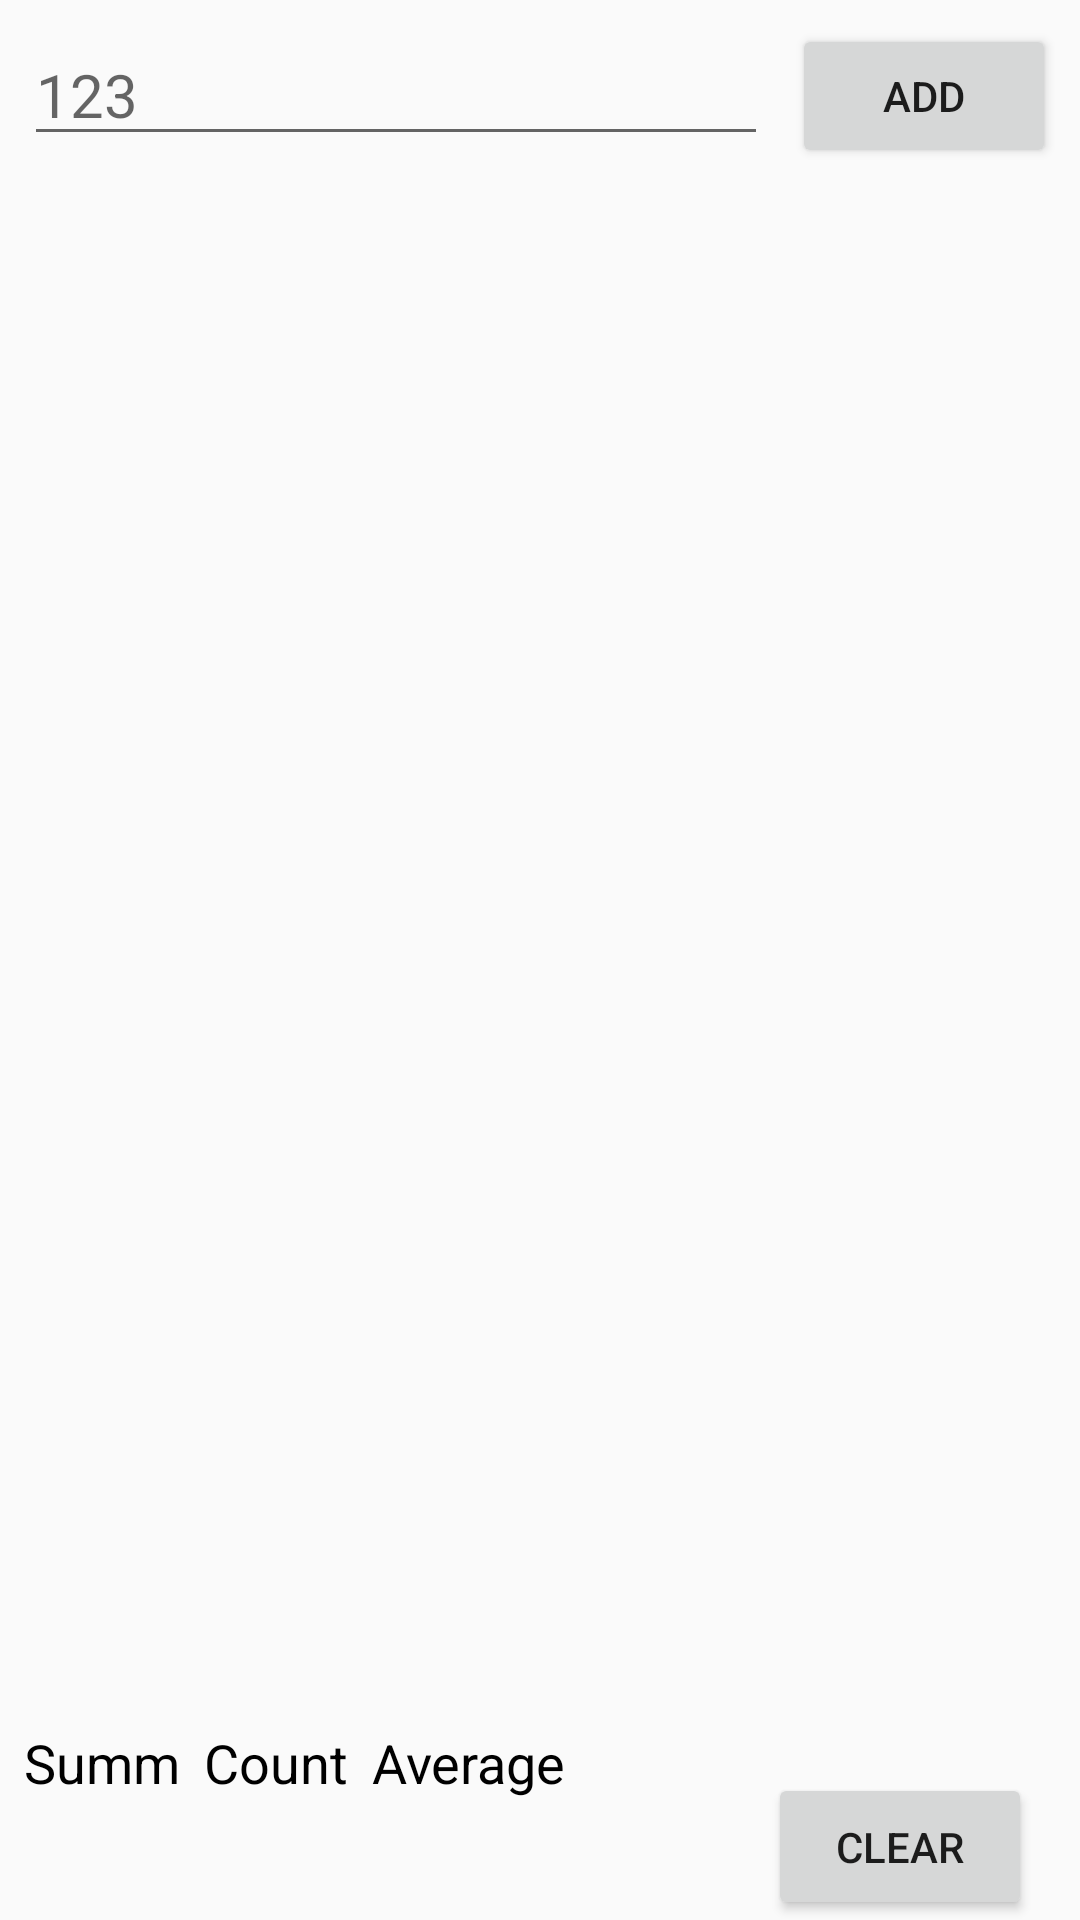

Here is an Android app screen rendered from its layout file. Give the layout XML and the strings, colors and styles it references.
<!-- AndroidManifest.xml: application theme AppTheme -->
<!-- res/layout/activity_average.xml -->
<?xml version="1.0" encoding="utf-8"?>
<android.support.constraint.ConstraintLayout xmlns:android="http://schemas.android.com/apk/res/android"
    xmlns:app="http://schemas.android.com/apk/res-auto"
    xmlns:tools="http://schemas.android.com/tools"
    android:layout_width="match_parent"
    android:layout_height="match_parent"
    tools:context="com.example.drcreeper.awesomecalculator.activities.AverageActivity">

    <TextView
        android:id="@+id/avg"
        android:layout_width="wrap_content"
        android:layout_height="wrap_content"
        android:layout_marginBottom="8dp"
        android:layout_marginLeft="8dp"
        android:layout_marginStart="8dp"
        android:textSize="18sp"
        android:theme="@style/BlackText"
        app:layout_constraintBottom_toBottomOf="parent"
        app:layout_constraintStart_toEndOf="@+id/capt_quantity" />

    <TextView
        android:id="@+id/capt_avg"
        android:layout_width="wrap_content"
        android:layout_height="wrap_content"
        android:layout_marginBottom="8dp"
        android:layout_marginLeft="8dp"
        android:layout_marginStart="8dp"
        android:text="@string/capt_avg"
        android:textSize="18sp"
        android:theme="@style/BlackText"
        app:layout_constraintBottom_toTopOf="@+id/avg"
        app:layout_constraintStart_toEndOf="@+id/capt_quantity" />

    <EditText
        android:id="@+id/number"
        android:layout_width="0dp"
        android:layout_height="wrap_content"
        android:layout_marginEnd="8dp"
        android:layout_marginLeft="8dp"
        android:layout_marginRight="8dp"
        android:layout_marginStart="8dp"
        android:layout_marginTop="8dp"
        android:ems="10"
        android:hint="123"
        android:inputType="numberDecimal"
        android:theme="@style/BlackText"
        app:layout_constraintEnd_toStartOf="@+id/add"
        app:layout_constraintStart_toStartOf="parent"
        app:layout_constraintTop_toTopOf="parent" />

    <Button
        android:id="@+id/add"
        android:layout_width="wrap_content"
        android:layout_height="wrap_content"
        android:layout_marginEnd="8dp"
        android:layout_marginRight="8dp"
        android:layout_marginTop="8dp"
        android:text="@string/add"
        app:layout_constraintEnd_toEndOf="parent"
        app:layout_constraintTop_toTopOf="parent" />

    <android.support.v7.widget.RecyclerView
        android:id="@+id/list"
        android:layout_width="368dp"
        android:layout_height="0dp"
        android:layout_marginBottom="8dp"
        android:layout_marginTop="8dp"
        app:layout_constraintBottom_toTopOf="@+id/capt_sum"
        app:layout_constraintTop_toBottomOf="@+id/number"
        tools:layout_editor_absoluteX="8dp">

    </android.support.v7.widget.RecyclerView>

    <TextView
        android:id="@+id/capt_sum"
        android:layout_width="wrap_content"
        android:layout_height="wrap_content"
        android:layout_marginBottom="8dp"
        android:layout_marginLeft="8dp"
        android:layout_marginStart="8dp"
        android:text="@string/capt_sum"
        android:textSize="18sp"
        android:theme="@style/BlackText"
        app:layout_constraintBottom_toTopOf="@+id/sum"
        app:layout_constraintStart_toStartOf="parent" />

    <TextView
        android:id="@+id/quantity"
        android:layout_width="wrap_content"
        android:layout_height="wrap_content"
        android:layout_marginBottom="8dp"
        android:layout_marginLeft="8dp"
        android:layout_marginStart="8dp"
        android:textSize="18sp"
        android:theme="@style/BlackText"
        app:layout_constraintBottom_toBottomOf="parent"
        app:layout_constraintStart_toEndOf="@+id/capt_sum" />

    <TextView
        android:id="@+id/sum"
        android:layout_width="wrap_content"
        android:layout_height="wrap_content"
        android:layout_marginBottom="8dp"
        android:layout_marginLeft="8dp"
        android:layout_marginStart="8dp"
        android:textSize="18sp"
        android:theme="@style/BlackText"
        app:layout_constraintBottom_toBottomOf="parent"
        app:layout_constraintStart_toStartOf="parent" />

    <Button
        android:id="@+id/clear"
        android:layout_width="wrap_content"
        android:layout_height="49dp"
        android:layout_marginEnd="16dp"
        android:layout_marginRight="16dp"
        android:padding="0dp"
        android:text="@string/avg_clear"
        app:layout_constraintBottom_toBottomOf="parent"
        app:layout_constraintEnd_toEndOf="parent" />

    <TextView
        android:id="@+id/capt_quantity"
        android:layout_width="wrap_content"
        android:layout_height="wrap_content"
        android:layout_marginBottom="8dp"
        android:layout_marginLeft="8dp"
        android:layout_marginStart="8dp"
        android:text="@string/quantity"
        android:textSize="18sp"
        android:theme="@style/BlackText"
        app:layout_constraintBottom_toTopOf="@+id/quantity"
        app:layout_constraintStart_toEndOf="@+id/capt_sum" />

</android.support.constraint.ConstraintLayout>
<!-- resources referenced by this layout -->
<resources>
  <string name="add">Add</string>
  <string name="avg_clear">Clear</string>
  <string name="capt_avg">Average</string>
  <string name="capt_sum">Summ</string>
  <string name="quantity">Count</string>
  <style name="BlackText">
          <item name="android:textColor">@color/textColor</item>
          <item name="android:textSize">20sp</item>
      </style>
  <style name="AppTheme" parent="Theme.AppCompat.Light.DarkActionBar">
          
          <item name="colorPrimary">@color/colorPrimary</item>
          <item name="colorPrimaryDark">@color/colorPrimaryDark</item>
          <item name="colorAccent">@color/colorAccent</item>
      </style>
  <color name="textColor">#000000</color>
  <color name="colorPrimary">#3f51b5</color>
  <color name="colorPrimaryDark">#303F9F</color>
  <color name="colorAccent">#FF4081</color>
</resources>
